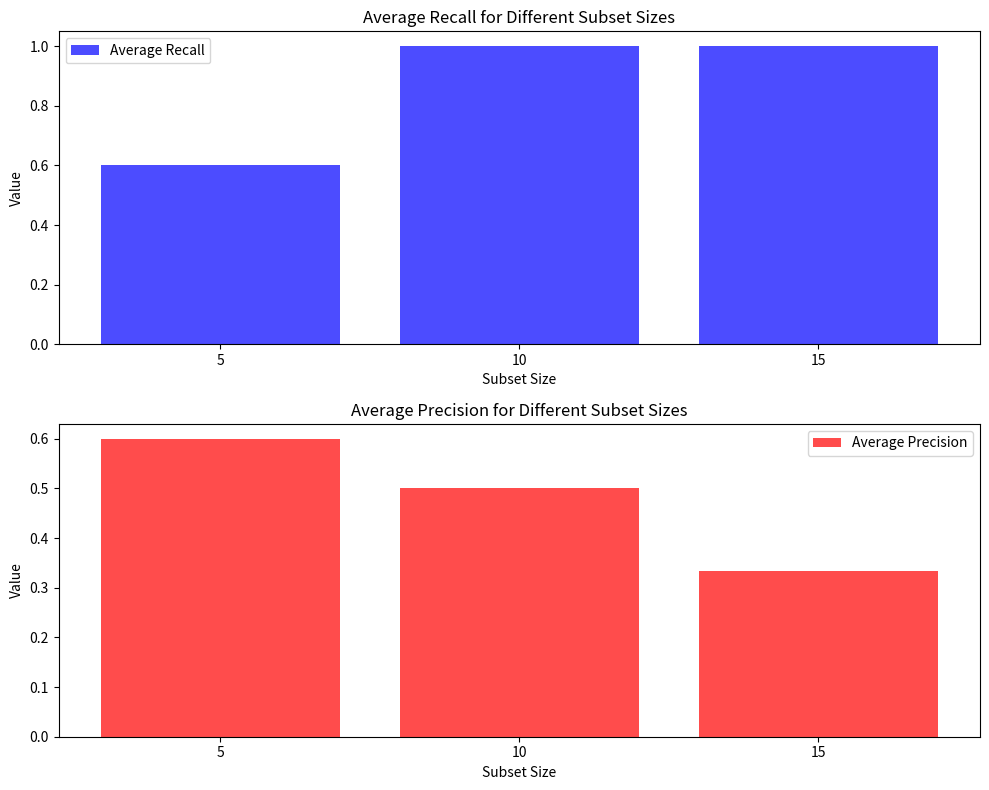

Python code for this plot:
import numpy as np
import matplotlib.pyplot as plt

class ImageEvaluation:
    def __init__(self, predicted_values, actual_values):
        self.predicted_values = predicted_values
        self.actual_values = actual_values
    
    def calculate_recall(self, num):
        relevant_images = self.actual_values[:num]
        relevant_predicted = [image in relevant_images for image in self.predicted_values[:num]]
        recall = sum(relevant_predicted) / len(relevant_images)
        return recall

    def calculate_precision(self, num):
        relevant_images = self.actual_values[:num]
        relevant_predicted = [image in relevant_images for image in self.predicted_values[:num]]
        precision = sum(relevant_predicted) / num
        return precision
    
    def create_matrix(self):
        recall_values = []
        precision_values = []
        for _ in range(10):
            recall = [self.calculate_recall(num) for num in [5, 10, 15]]
            precision = [self.calculate_precision(num) for num in [5, 10, 15]]
            recall_values.append(recall)
            precision_values.append(precision)
        return np.array(recall_values), np.array(precision_values)
    
    def plot(self):
        recall_values, precision_values = self.create_matrix()
        avg_recall = np.mean(recall_values, axis=0)
        avg_precision = np.mean(precision_values, axis=0)
        fig, axs = plt.subplots(2, figsize=(10, 8))
        axs[0].bar(['5', '10', '15'], avg_recall, color='blue', alpha=0.7, label='Average Recall')
        axs[0].set_title('Average Recall for Different Subset Sizes')
        axs[0].set_xlabel('Subset Size')
        axs[0].set_ylabel('Value')
        axs[0].legend()
        axs[1].bar(['5', '10', '15'], avg_precision, color='red', alpha=0.7, label='Average Precision')
        axs[1].set_title('Average Precision for Different Subset Sizes')
        axs[1].set_xlabel('Subset Size')
        axs[1].set_ylabel('Value')
        axs[1].legend()
        plt.tight_layout()
        plt.show()

predicted_values = ['image1', 'image2', 'image3', 'image4', 'image5', 'image6', 'image7', 'image8', 'image9', 'image10']
actual_values = ['image1', 'image3', 'image5', 'image7', 'image9']
evaluation = ImageEvaluation(predicted_values, actual_values)
evaluation.plot()
